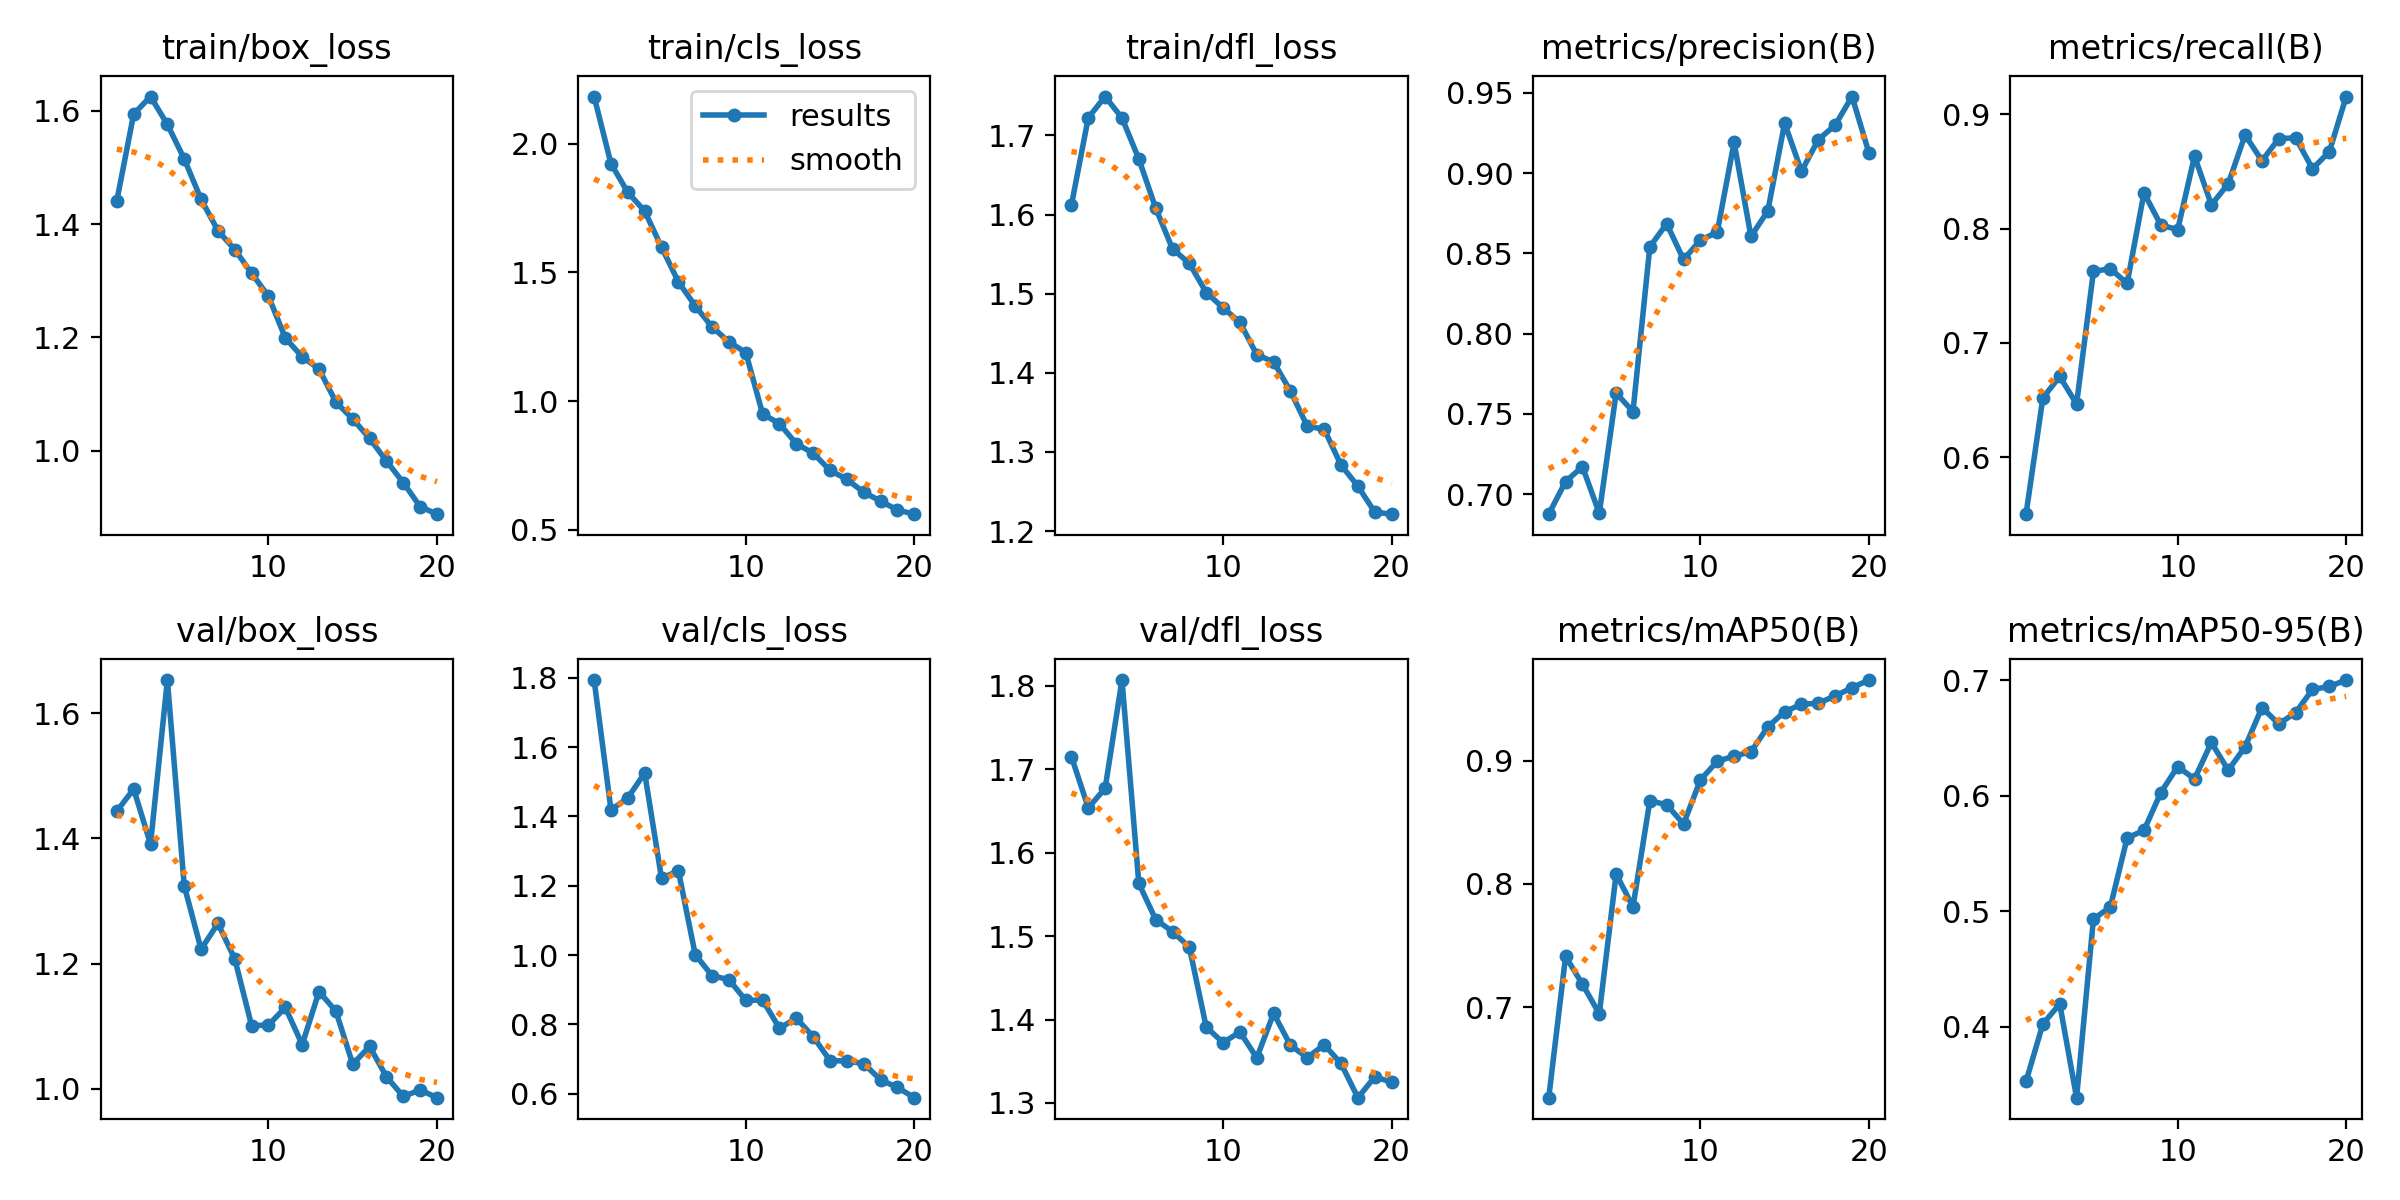

The file beside this chart, header and first rows:
epoch, time, train/box_loss, train/cls_loss, train/dfl_loss, metrics/precision(B), metrics/recall(B), metrics/mAP50(B), metrics/mAP50-95(B), val/box_loss, val/cls_loss, val/dfl_loss, lr/pg0, lr/pg1, lr/pg2
1, 57.29, 1.441, 2.182, 1.612, 0.6875, 0.5502, 0.6265, 0.3528, 1.443, 1.793, 1.715, 0.0006656, 0.0006656, 0.0006656
2, 105.8, 1.594, 1.922, 1.722, 0.7078, 0.652, 0.7411, 0.4025, 1.479, 1.419, 1.654, 0.001266, 0.001266, 0.001266
3, 154.5, 1.625, 1.81, 1.749, 0.7171, 0.6707, 0.7187, 0.4198, 1.391, 1.453, 1.677, 0.001801, 0.001801, 0.001801
4, 202.9, 1.576, 1.738, 1.722, 0.6881, 0.6466, 0.6946, 0.3387, 1.653, 1.525, 1.807, 0.001703, 0.001703, 0.001703
5, 250.9, 1.515, 1.597, 1.67, 0.763, 0.7627, 0.8081, 0.4934, 1.324, 1.221, 1.563, 0.001604, 0.001604, 0.001604
6, 299.5, 1.444, 1.463, 1.608, 0.7515, 0.765, 0.7815, 0.5036, 1.223, 1.243, 1.52, 0.001505, 0.001505, 0.001505
7, 348, 1.388, 1.369, 1.557, 0.8541, 0.7521, 0.8675, 0.5635, 1.264, 1.001, 1.505, 0.001406, 0.001406, 0.001406
8, 396.5, 1.355, 1.288, 1.538, 0.8684, 0.8313, 0.8644, 0.5701, 1.207, 0.9402, 1.487, 0.001307, 0.001307, 0.001307
9, 444.9, 1.313, 1.23, 1.501, 0.8462, 0.8032, 0.8487, 0.6029, 1.101, 0.9292, 1.391, 0.001208, 0.001208, 0.001208
10, 493.1, 1.273, 1.188, 1.482, 0.8582, 0.7992, 0.8844, 0.6253, 1.102, 0.8693, 1.372, 0.001109, 0.001109, 0.001109
11, 541.8, 1.199, 0.9498, 1.464, 0.8631, 0.8635, 0.8996, 0.6146, 1.13, 0.8702, 1.385, 0.00101, 0.00101, 0.00101
12, 590, 1.166, 0.9122, 1.423, 0.9191, 0.8208, 0.9039, 0.6462, 1.071, 0.7887, 1.354, 0.000911, 0.000911, 0.000911
13, 638.4, 1.144, 0.8339, 1.414, 0.8605, 0.8394, 0.9073, 0.6221, 1.155, 0.8179, 1.407, 0.000812, 0.000812, 0.000812
14, 686.7, 1.086, 0.7976, 1.377, 0.8763, 0.8821, 0.9275, 0.6424, 1.124, 0.7645, 1.369, 0.000713, 0.000713, 0.000713
15, 734.8, 1.056, 0.7305, 1.332, 0.9311, 0.8594, 0.9399, 0.6764, 1.039, 0.6956, 1.354, 0.000614, 0.000614, 0.000614
16, 783.4, 1.022, 0.696, 1.329, 0.9012, 0.8788, 0.9459, 0.6622, 1.068, 0.6943, 1.37, 0.000515, 0.000515, 0.000515
17, 831.5, 0.9816, 0.6456, 1.283, 0.9208, 0.8795, 0.9468, 0.6721, 1.019, 0.687, 1.347, 0.000416, 0.000416, 0.000416
18, 879.8, 0.9435, 0.6116, 1.257, 0.9299, 0.8525, 0.9527, 0.6921, 0.988, 0.6399, 1.306, 0.000317, 0.000317, 0.000317
19, 928.4, 0.9012, 0.5769, 1.224, 0.9476, 0.8675, 0.9594, 0.6947, 0.9984, 0.6181, 1.331, 0.000218, 0.000218, 0.000218
20, 977.1, 0.8878, 0.5607, 1.221, 0.9127, 0.9157, 0.9656, 0.7002, 0.986, 0.5886, 1.325, 0.000119, 0.000119, 0.000119
